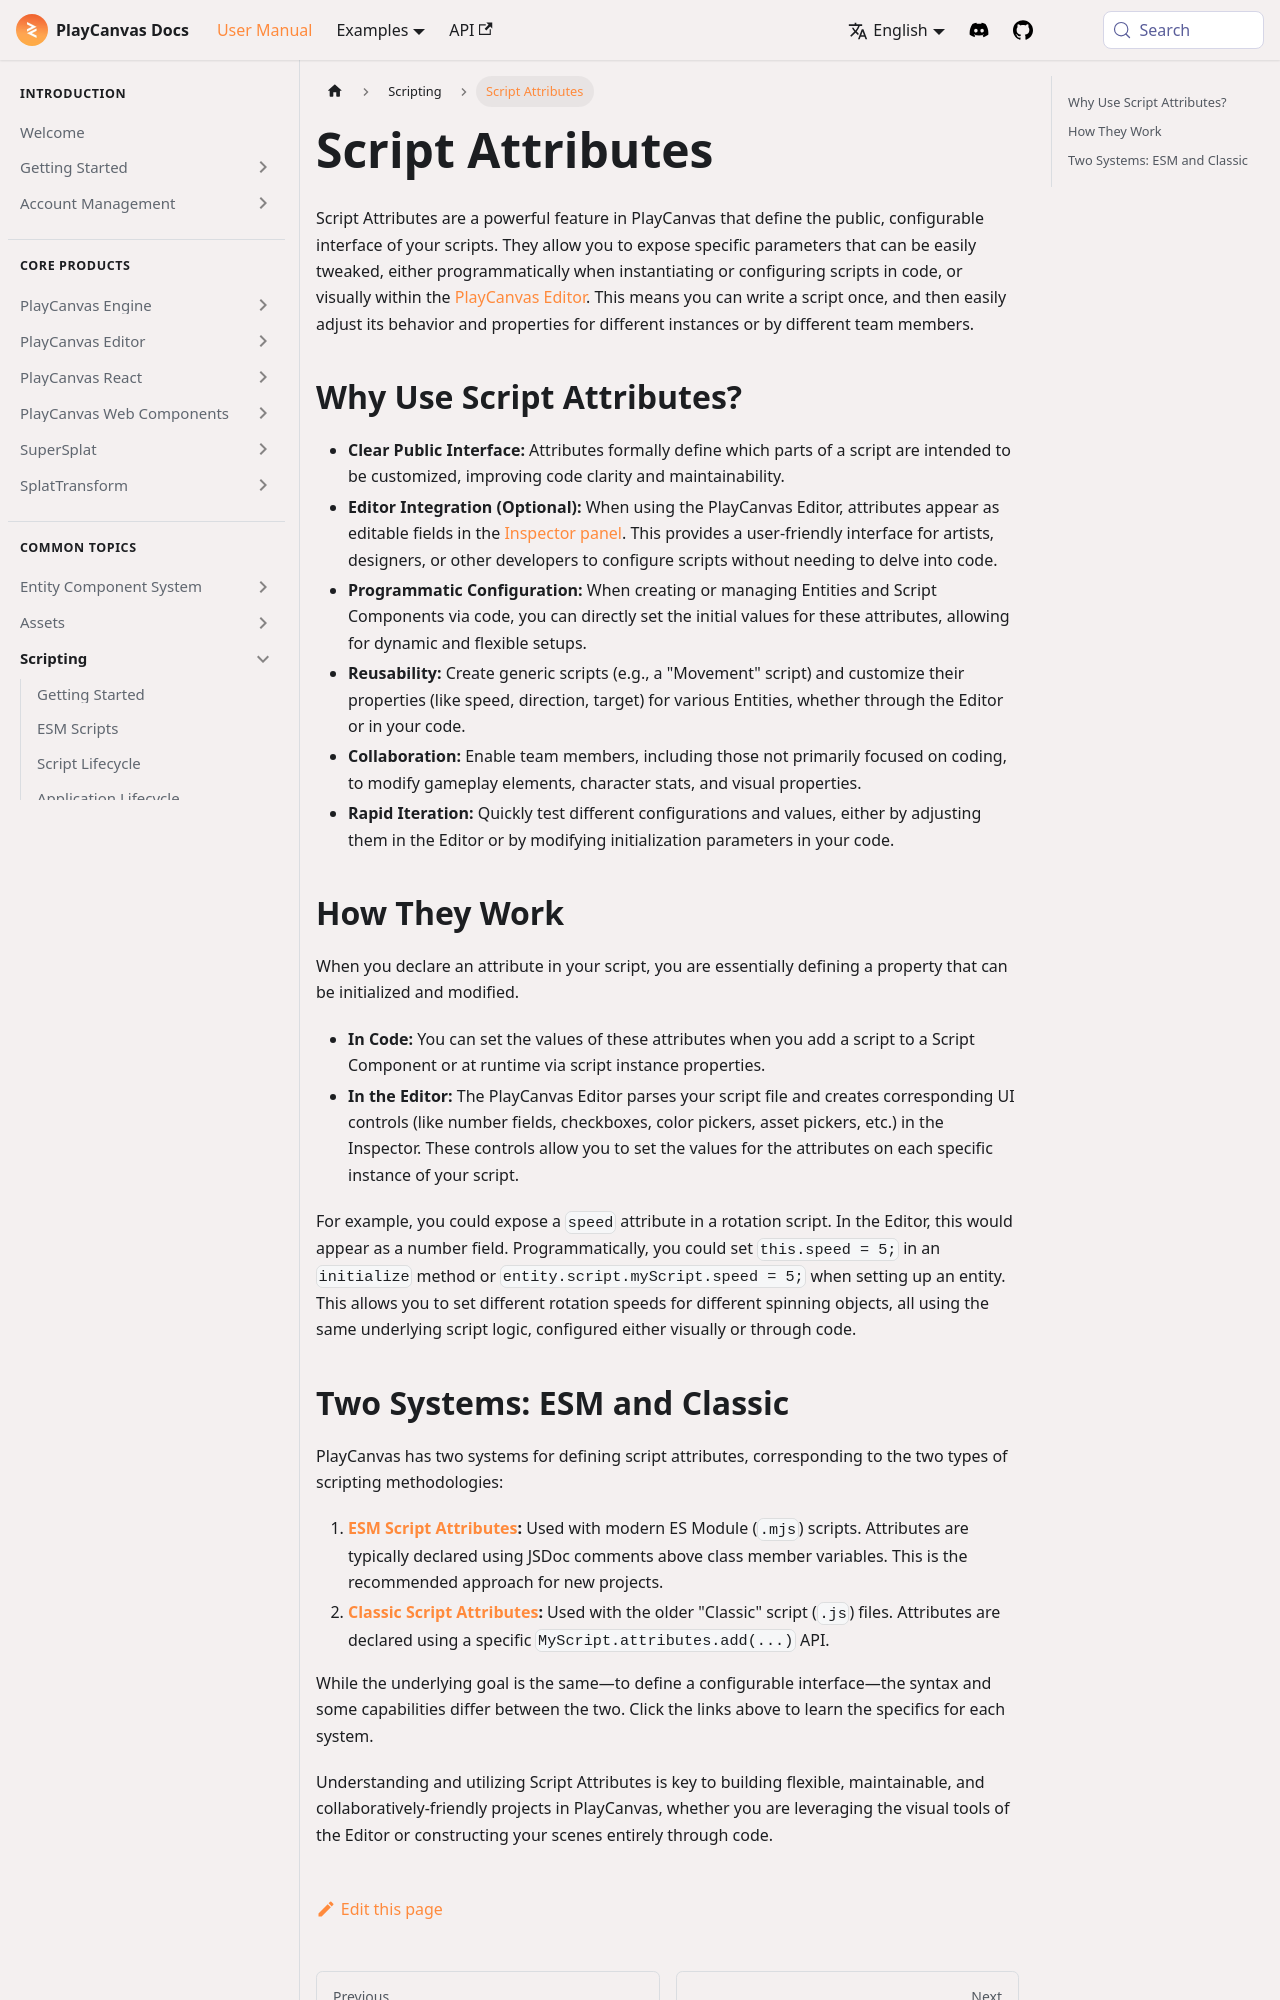

repository: playcanvas/developer-site · page: user-manual/scripting/script-attributes/index.html · generator: docusaurus

---
title: Script Attributes
description: Expose configurable parameters on your PlayCanvas scripts for use in the Editor Inspector or via code.
---

Script Attributes are a powerful feature in PlayCanvas that define the public, configurable interface of your scripts. They allow you to expose specific parameters that can be easily tweaked, either programmatically when instantiating or configuring scripts in code, or visually within the [PlayCanvas Editor](../../editor/index.md). This means you can write a script once, and then easily adjust its behavior and properties for different instances or by different team members.

## Why Use Script Attributes?

* **Clear Public Interface:** Attributes formally define which parts of a script are intended to be customized, improving code clarity and maintainability.
* **Editor Integration (Optional):** When using the PlayCanvas Editor, attributes appear as editable fields in the [Inspector panel](../../editor/interface/inspector.md). This provides a user-friendly interface for artists, designers, or other developers to configure scripts without needing to delve into code.
* **Programmatic Configuration:** When creating or managing Entities and Script Components via code, you can directly set the initial values for these attributes, allowing for dynamic and flexible setups.
* **Reusability:** Create generic scripts (e.g., a "Movement" script) and customize their properties (like speed, direction, target) for various Entities, whether through the Editor or in your code.
* **Collaboration:** Enable team members, including those not primarily focused on coding, to modify gameplay elements, character stats, and visual properties.
* **Rapid Iteration:** Quickly test different configurations and values, either by adjusting them in the Editor or by modifying initialization parameters in your code.

## How They Work

When you declare an attribute in your script, you are essentially defining a property that can be initialized and modified.

* **In Code:** You can set the values of these attributes when you add a script to a Script Component or at runtime via script instance properties.
* **In the Editor:** The PlayCanvas Editor parses your script file and creates corresponding UI controls (like number fields, checkboxes, color pickers, asset pickers, etc.) in the Inspector. These controls allow you to set the values for the attributes on each specific instance of your script.

For example, you could expose a `speed` attribute in a rotation script. In the Editor, this would appear as a number field. Programmatically, you could set `this.speed = 5;` in an `initialize` method or `entity.script.myScript.speed = 5;` when setting up an entity. This allows you to set different rotation speeds for different spinning objects, all using the same underlying script logic, configured either visually or through code.
